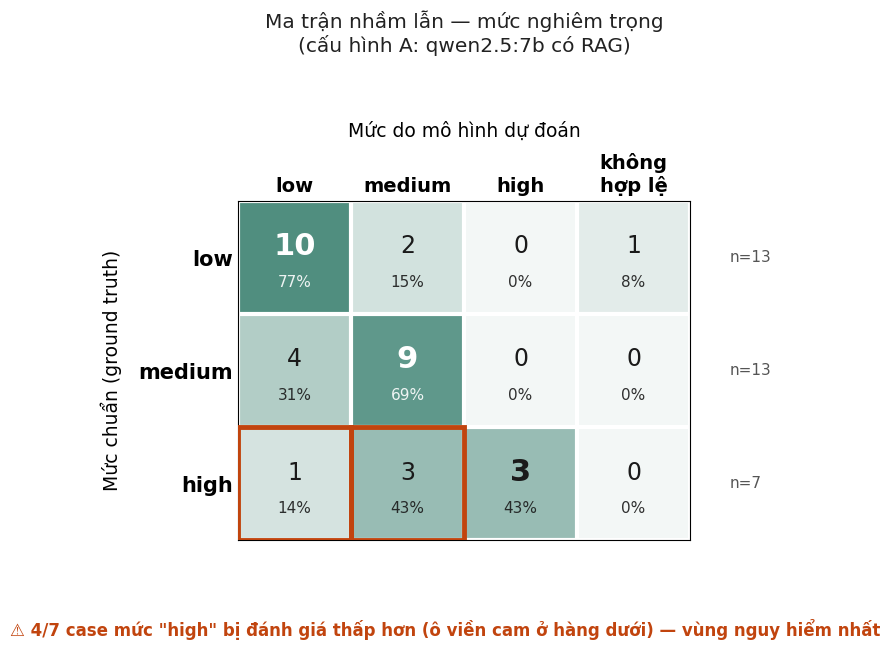

Python code for this plot:
import matplotlib.pyplot as plt
import matplotlib.font_manager as fm
from matplotlib.colors import LinearSegmentedColormap
import numpy as np

plt.rcParams['font.family'] = 'DejaVu Sans'

LABELS = ['low', 'medium', 'high', 'không\nhợp lệ']
NCOL = 4
# rows = ground truth (mức chuẩn), cols = predicted [low, medium, high, không hợp lệ]
MAT = np.array([
    [10, 2, 0, 1],
    [4, 9, 0, 0],
    [1, 3, 3, 0],
])
ROW_TOTAL = MAT.sum(axis=1)  # 13,13,7

fig, ax = plt.subplots(figsize=(8.6, 6.6))

# custom colormap: light -> deep teal
cmap = LinearSegmentedColormap.from_list('teal', ['#f3f7f6', '#1f6f5c'])

# normalize by row (recall-style) for coloring, so each row's proportions are comparable
norm_mat = MAT / ROW_TOTAL[:, None]

im = ax.imshow(norm_mat, cmap=cmap, vmin=0, vmax=1, aspect='equal')

ax.set_xticks(range(NCOL))
ax.set_yticks(range(3))
ax.set_xticklabels(LABELS, fontsize=14, fontweight='bold')
ax.set_yticklabels(['low', 'medium', 'high'], fontsize=15, fontweight='bold')
ax.set_xlabel('Mức do mô hình dự đoán', fontsize=13.5, labelpad=12)
ax.set_ylabel('Mức chuẩn (ground truth)', fontsize=13.5, labelpad=12)
ax.xaxis.set_label_position('top')
ax.xaxis.tick_top()

# gridlines between cells
ax.set_xticks(np.arange(-.5, NCOL, 1), minor=True)
ax.set_yticks(np.arange(-.5, 3, 1), minor=True)
ax.grid(which='minor', color='white', linewidth=3)
ax.tick_params(which='minor', size=0)
ax.tick_params(which='major', length=0)

for i in range(3):
    for j in range(NCOL):
        val = MAT[i, j]
        pct = val / ROW_TOTAL[i] * 100
        color = 'white' if norm_mat[i, j] > 0.55 else '#1a1a1a'
        is_diag = (i == j and j < 3)
        weight = 'bold' if is_diag else 'normal'
        fs = 22 if is_diag else 17
        ax.text(j, i - 0.10, f'{val}', ha='center', va='center',
                fontsize=fs, fontweight=weight, color=color)
        ax.text(j, i + 0.22, f'{pct:.0f}%', ha='center', va='center',
                fontsize=11, color=color, alpha=0.9)
        # highlight the dangerous under-severity cells for 'high' row (predicted low/medium)
        if i == 2 and j < 2:
            ax.add_patch(plt.Rectangle((j-0.5, i-0.5), 1, 1, fill=False,
                                         edgecolor='#c1440e', linewidth=3.5, zorder=10))

ax.set_title('Ma trận nhầm lẫn — mức nghiêm trọng\n(cấu hình A: qwen2.5:7b có RAG)',
              fontsize=14.5, pad=50, color='#222')

# row totals as small text on the right
for i in range(3):
    ax.text(NCOL - 0.5 + 0.35, i, f'n={ROW_TOTAL[i]}', ha='left', va='center', fontsize=11, color='#555')

plt.tight_layout()

# annotate the highlighted danger zone below the whole figure, using figure coords
fig.subplots_adjust(bottom=0.18)
fig.text(0.5, 0.035,
         '⚠ 4/7 case mức "high" bị đánh giá thấp hơn (ô viền cam ở hàng dưới) — vùng nguy hiểm nhất',
         fontsize=12, color='#c1440e', ha='center', fontweight='bold')
plt.savefig('C:\\Users\\Tplab\\local-ai-siem-analyzer\\docs\\confusion_matrix_severity.png', dpi=220,
            bbox_inches='tight', facecolor='white')
print('done')
